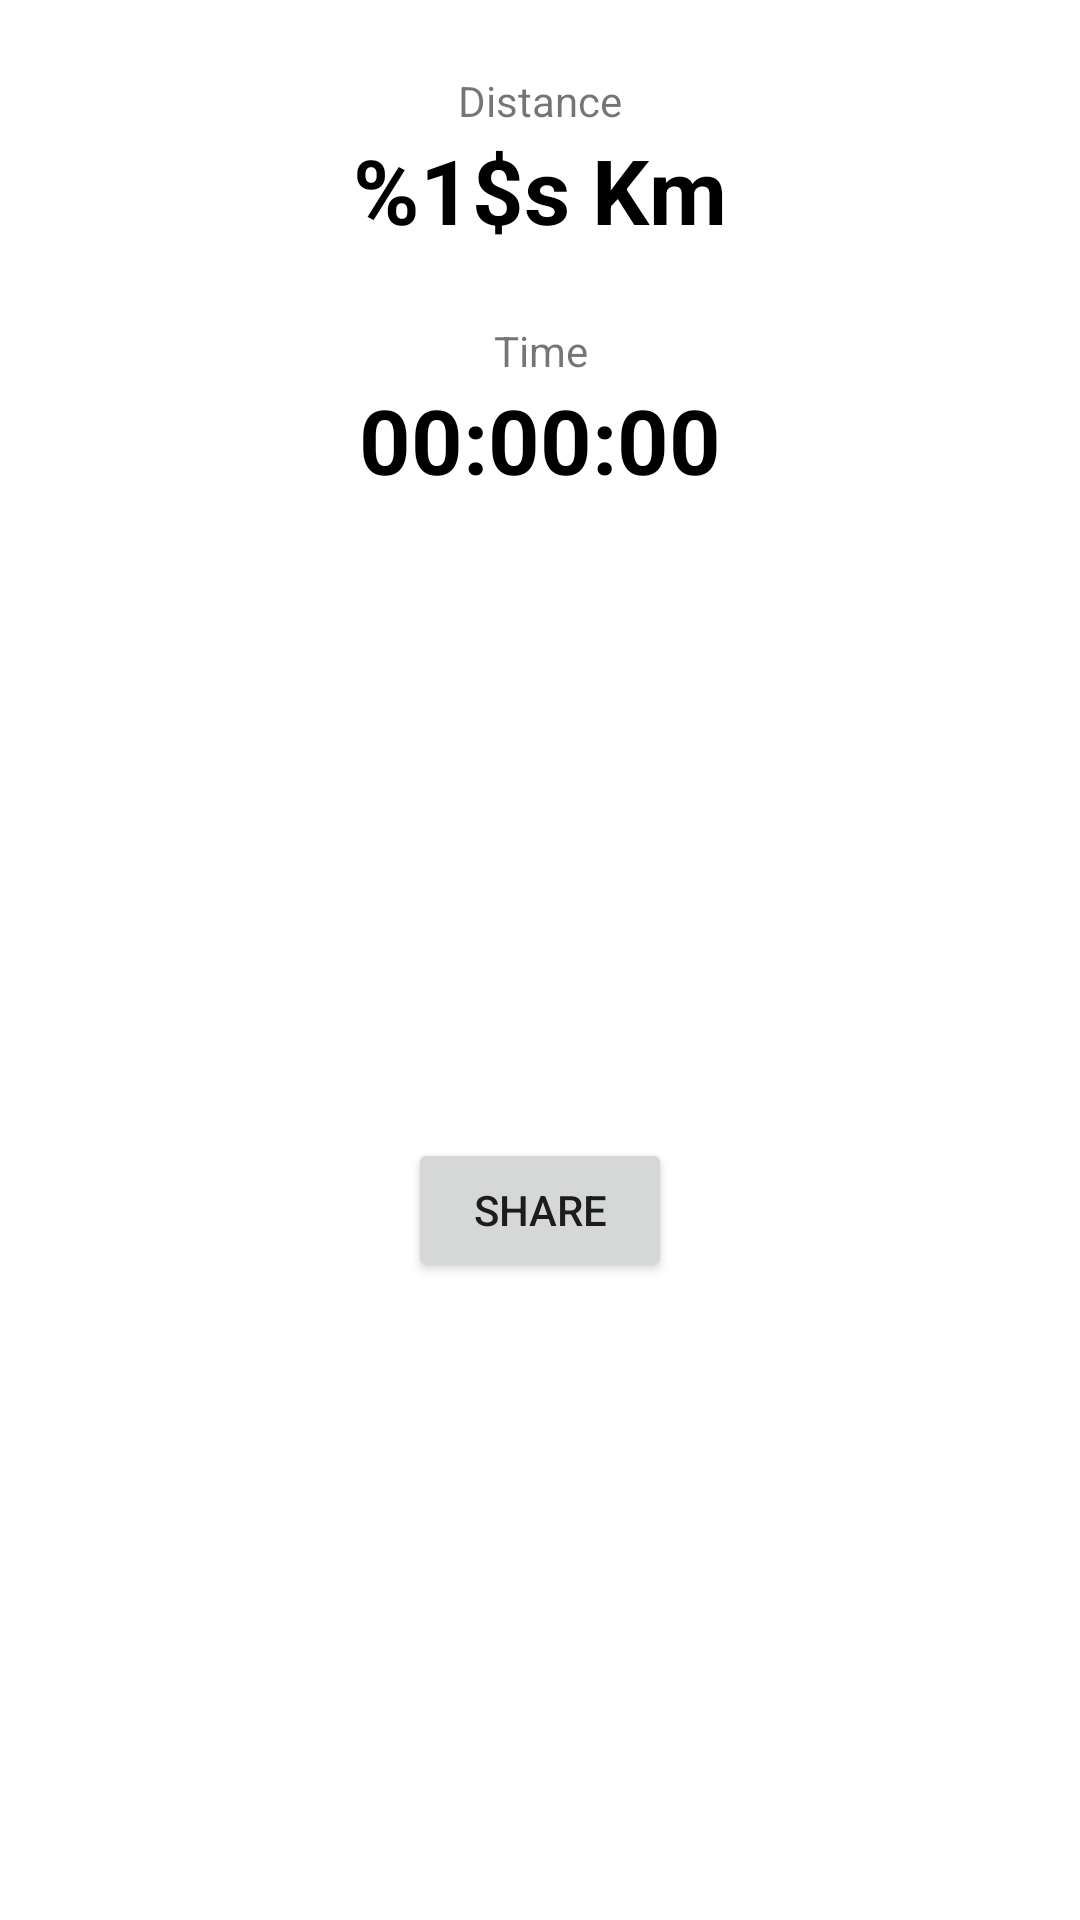

The Android layout XML behind this screen, and the referenced resources:
<!-- AndroidManifest.xml: application theme Theme.DistanceTrackerApp -->
<!-- res/layout/fragment_result.xml -->
<?xml version="1.0" encoding="utf-8"?>
<layout xmlns:android="http://schemas.android.com/apk/res/android"
    xmlns:app="http://schemas.android.com/apk/res-auto"
    xmlns:tools="http://schemas.android.com/tools">

    <data>

    </data>

    <androidx.constraintlayout.widget.ConstraintLayout
        android:layout_width="match_parent"
        android:layout_height="wrap_content"
        tools:context=".ui.result.ResultFragment">


        <TextView
            android:id="@+id/distance_textView"
            android:layout_width="wrap_content"
            android:layout_height="wrap_content"
            android:layout_marginTop="24dp"
            android:text="Distance"
            android:textSize="14sp"
            app:layout_constraintEnd_toEndOf="parent"
            app:layout_constraintStart_toStartOf="parent"
            app:layout_constraintTop_toTopOf="parent" />

        <TextView
            android:id="@+id/time_textView"
            android:layout_width="wrap_content"
            android:layout_height="wrap_content"
            android:layout_marginTop="24dp"
            android:text="Time"
            android:textSize="14sp"
            app:layout_constraintEnd_toEndOf="parent"
            app:layout_constraintHorizontal_bias="0.501"
            app:layout_constraintStart_toStartOf="parent"
            app:layout_constraintTop_toBottomOf="@+id/distanceValue_textView" />

        <TextView
            android:id="@+id/distanceValue_textView"
            android:layout_width="wrap_content"
            android:layout_height="wrap_content"
            android:text="@string/distance"
            android:textColor="@color/black"
            android:textSize="30sp"
            android:textStyle="bold"
            app:layout_constraintEnd_toEndOf="parent"
            app:layout_constraintStart_toStartOf="parent"
            app:layout_constraintTop_toBottomOf="@+id/distance_textView" />

        <TextView
            android:id="@+id/timeValue_textView"
            android:layout_width="wrap_content"
            android:layout_height="wrap_content"
            android:text="00:00:00"
            android:textColor="@color/black"
            android:textSize="30sp"
            android:textStyle="bold"
            app:layout_constraintEnd_toEndOf="parent"
            app:layout_constraintStart_toStartOf="parent"
            app:layout_constraintTop_toBottomOf="@+id/time_textView" />

        <Button
            android:id="@+id/share_button"
            android:layout_width="wrap_content"
            android:layout_height="wrap_content"
            android:layout_marginTop="16dp"
            android:layout_marginBottom="16dp"
            android:text="Share"
            app:icon="@drawable/ic_share"
            app:layout_constraintBottom_toBottomOf="parent"
            app:layout_constraintEnd_toEndOf="parent"
            app:layout_constraintStart_toStartOf="parent"
            app:layout_constraintTop_toBottomOf="@+id/timeValue_textView" />
    </androidx.constraintlayout.widget.ConstraintLayout>
</layout>
<!-- resources referenced by this layout -->
<resources>
  <color name="black">#FF000000</color>
  <string name="distance">%1$s Km</string>
  <style name="Theme.DistanceTrackerApp" parent="Theme.MaterialComponents.Light.NoActionBar">
          
          <item name="colorPrimary">@color/blue_500</item>
          <item name="colorPrimaryVariant">@color/blue_700</item>
          <item name="colorOnPrimary">@color/white</item>
          
          <item name="colorSecondary">@color/teal_200</item>
          <item name="colorSecondaryVariant">@color/teal_700</item>
          <item name="colorOnSecondary">@color/black</item>
          
          <item name="android:statusBarColor" tools:targetApi="l">?attr/colorPrimaryVariant</item>
          
          <item name="android:forceDarkAllowed" tools:targetApi="q">false</item>
          <item name="bottomSheetDialogTheme">@style/ThemeOverlay.App.BottomSheetDialog</item>
      </style>
  <color name="blue_500">#009fcf</color>
  <color name="blue_700">#FF3700B3</color>
  <color name="white">#FFFFFFFF</color>
  <color name="teal_200">#FF03DAC5</color>
  <color name="teal_700">#FF018786</color>
  <style name="ThemeOverlay.App.BottomSheetDialog" parent="ThemeOverlay.MaterialComponents.BottomSheetDialog">
          <item name="bottomSheetStyle">@style/ModalBottomSheetDialog</item>
      </style>
  <style name="ModalBottomSheetDialog" parent="Widget.MaterialComponents.BottomSheet.Modal">
          <item name="shapeAppearance">@style/ShapeAppearance.App.LargeComponent</item>
      </style>
  <style name="ShapeAppearance.App.LargeComponent" parent="ShapeAppearance.MaterialComponents.LargeComponent">
          <item name="cornerFamily">rounded</item>
          <item name="cornerSizeTopLeft">16dp</item>
          <item name="cornerSizeTopRight">16dp</item>
          <item name="cornerSizeBottomRight">0dp</item>
          <item name="cornerSizeBottomLeft">0dp</item>
      </style>
</resources>
